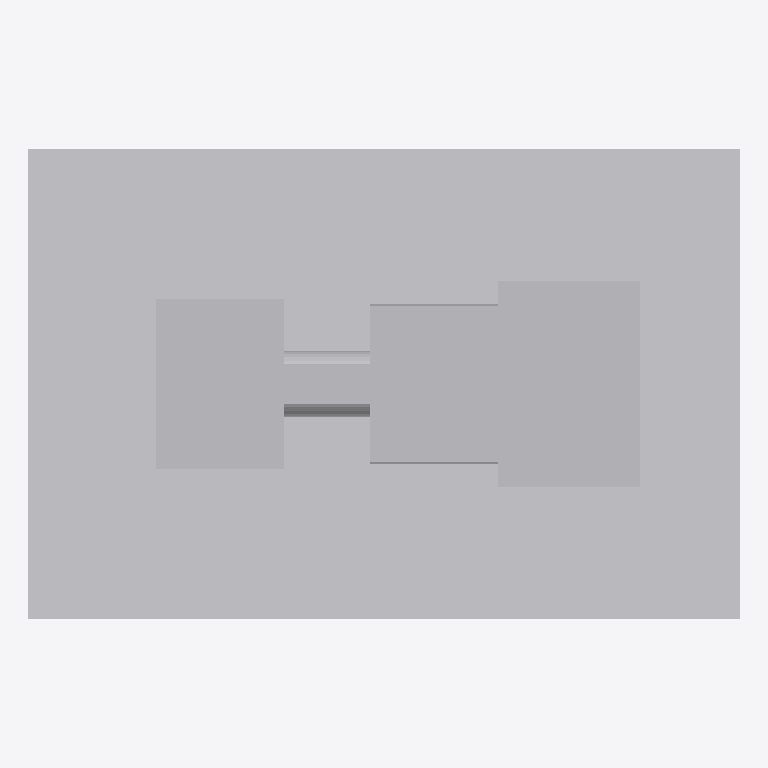
Plan cut of the same IFC building model at storey 'Implantacion conceptual' (level 0.00 m, cut at 1.40 m), seen from above with north up, elements coloured by IFC class (only those large enough to see are counted): 5 other elements (light grey). Cut surfaces are drawn darker.
Extent 5.6 m × 3.7 m × 8.1 m (x, y, z). Storeys (1): Implantacion conceptual at 0.00 m. Elements (8): 8 IfcBuildingElementProxy.

HEADER;
FILE_DESCRIPTION(('Diseno conceptual sintetico DRAFT'),'2;1');
FILE_NAME('BC-EV102-A.ifc','2026-11-16T00:00:00',('TrazIA-3D'),('TrazIA-3D'),'TrazIA-3D','TrazIA-3D','DRAFT');
FILE_SCHEMA(('IFC4'));
ENDSEC;
DATA;
#7=IFCPROJECT('2f9Z_tHeACtjx$ZMYPKa73',$,'BC-EV102','Diseno conceptual sintetico',$,'Evaporador de circulación forzada','DRAFT',(#6),#5);
#8=IFCSITE('2uD6V5psT0xjaf9JNZUyks',$,'Catalogo sintetico',$,$,#3,$,$,.ELEMENT.,$,$,$,$,$);
#9=IFCBUILDING('0KqtwYgn9RQhMWInnPWWwr',$,'Equipos de proceso',$,$,#3,$,$,.ELEMENT.,$,$,$);
#10=IFCBUILDINGSTOREY('0UzZ024ontSaEdcyQk56Jp',$,'Implantacion conceptual',$,$,#3,$,$,.ELEMENT.,0.0);
#18=IFCBUILDINGELEMENTPROXY('2HO8l1OzB5OE3ckQhU6Yu6',$,'Bancada','Componente exterior conceptual DRAFT','evaporator',#3,#17,'BC-EV102',$);
#28=IFCBUILDINGELEMENTPROXY('3QOZPJrlrI95nZdBPJ63BO',$,'Apoyo de separador','Componente exterior conceptual DRAFT','evaporator',#3,#27,'BC-EV102',$);
#23=IFCBUILDINGELEMENTPROXY('19qeMF3xWYHM$u2VgiEqNt',$,'Apoyo de calandria','Componente exterior conceptual DRAFT','evaporator',#3,#22,'BC-EV102',$);
#53=IFCBUILDINGELEMENTPROXY('3cPM07GshSdfZwBydlyPsr',$,'Cuerpo de recirculación','Componente exterior conceptual DRAFT','evaporator',#3,#52,'BC-EV102',$);
#48=IFCBUILDINGELEMENTPROXY('0HMFGjITrAnRGgGSd46MU5',$,'Ramificación inferior','Componente exterior conceptual DRAFT','evaporator',#3,#47,'BC-EV102',$);
ENDSEC;
